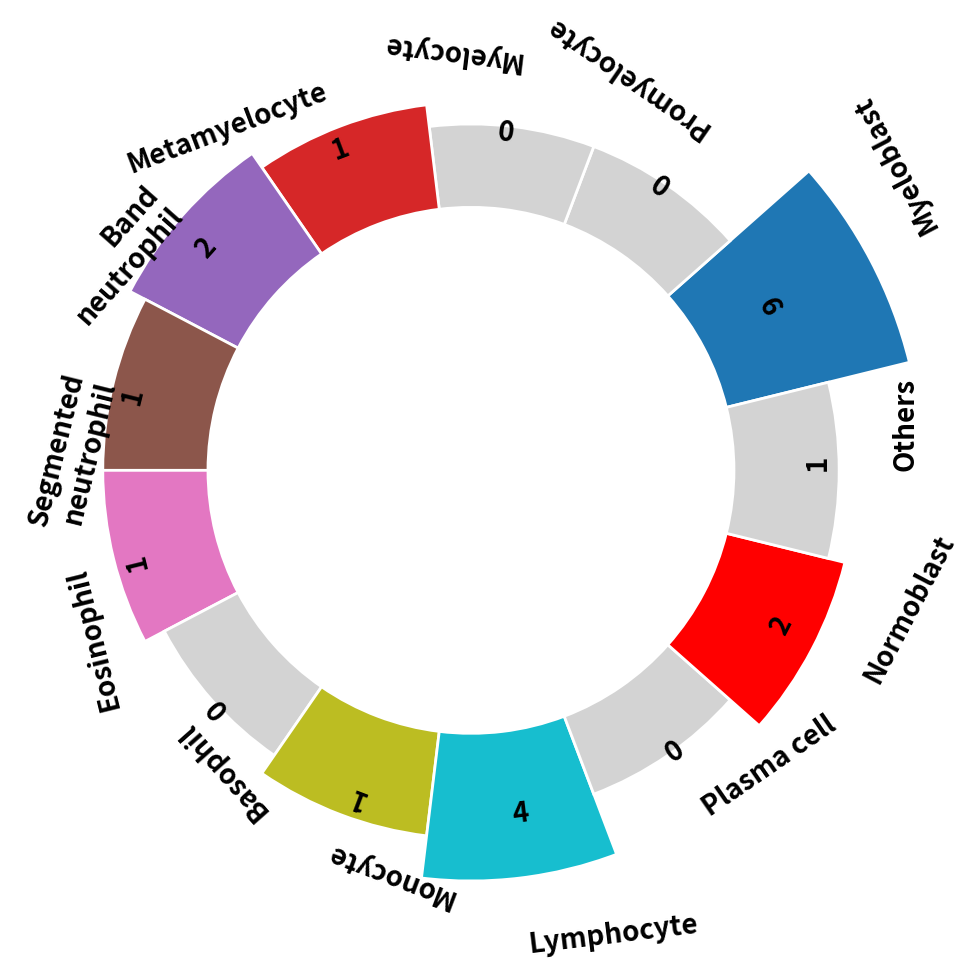

Generate this figure with matplotlib:
# Import matplotlib
import matplotlib.pyplot as plt
import numpy as np

def plot_circular_barchart(number_list, cell_types, labelPadding=1):
    # initialize the figure
    plt.figure(figsize=(20,10))
    ax = plt.subplot(111, polar=True)
    plt.axis('off')


    lowerLimit = 5
    # Compute max and min in the dataset
    _max = max(number_list)
    _min = min(number_list)

    import math

    slope = (_max - _min) / _max
    heights = [math.log2(slope * x +3)  for x in number_list]

    # Compute the width of each bar. In total we have 2*Pi = 360°
    width = 2*np.pi / len(cell_types)

    # Compute the angle each bar is centered on:
    indexes = list(range(1, len(cell_types)+1))
    angles = [element * width for element in indexes] 
    COLORS = [
            "#1f77b4",
            "#ff7f0e",
            "#2ca02c",
            "#d62728",
            "#9467bd",
            "#8c564b",
            "#e377c2",
            "#7f7f7f",
            "#bcbd22",
            "#17becf",
            "#1f1f1f",
            "#ff0000",
            '#d3d3d3',
        ]
    # Draw bars
    bars = ax.bar(
        x=angles, 
        height=heights, 
        width=width, 
        bottom=lowerLimit,
        linewidth=2, 
        # color is as it is if the number is positive, otherwise it is gray
        color=[COLORS[i] if number_list[i] > 0 else "#d3d3d3" for i in range(len(cell_types))],
        edgecolor="white")


    # Add labels
    for bar, angle, height, label, number in zip(bars,angles, heights, cell_types, number_list):

        # Labels are rotated. Rotation must be specified in degrees :(
        rotation = np.rad2deg(angle)

        # Flip some labels upside down
        alignment = ""
        if angle >= np.pi/2 and angle < 3*np.pi/2:
            alignment = "right"
            rotation = rotation + 180 
        else: 
            alignment = "left" 
            rotation = rotation 

        # Finally add the labels, the angle should be vertical  to the bar:
        rotation = rotation + 90
        ax.text(

            x=angle, 
            y=lowerLimit + bar.get_height() + labelPadding , 
            s=label, #+'\n'+str(number), 
            ha=alignment, 
            va='top', 
            rotation=rotation, 
            ### make the label at the center of the bar

            rotation_mode="anchor",
            weight="bold",
        size = 20) 
        # number is bold 
        ax.text(
            x=angle, 
            y=lowerLimit + min(heights), 
            s=str(number), 
            ha=alignment, 
            va='center', 
            rotation=rotation, 
            rotation_mode="anchor",
            weight="bold",
        size = 20) 
    plt.tight_layout()
    #plt.show()
        
    plt.savefig('beautiful_circular_barchart.png')


    

        


cell_types =['Myeloblast', 'Promyelocyte', 'Myelocyte','Metamyelocyte',
                      "Band\nneutrophil", "Segmented\nneutrophil",
                      'Eosinophil', 
                     'Basophil', 'Monocyte', 'Lymphocyte', 'Plasma cell', 'Normoblast', 'Others']

labelPadding = 1
number_list = [9, 0,0,1,2,1, 1, 0, 1, 4, 0, 2,1]
plot_circular_barchart(number_list, cell_types)
# 12 number sum to 100
number_list = [47,2,3,2, 7, 7, 3, 1, 4, 15, 2,6, 1]






